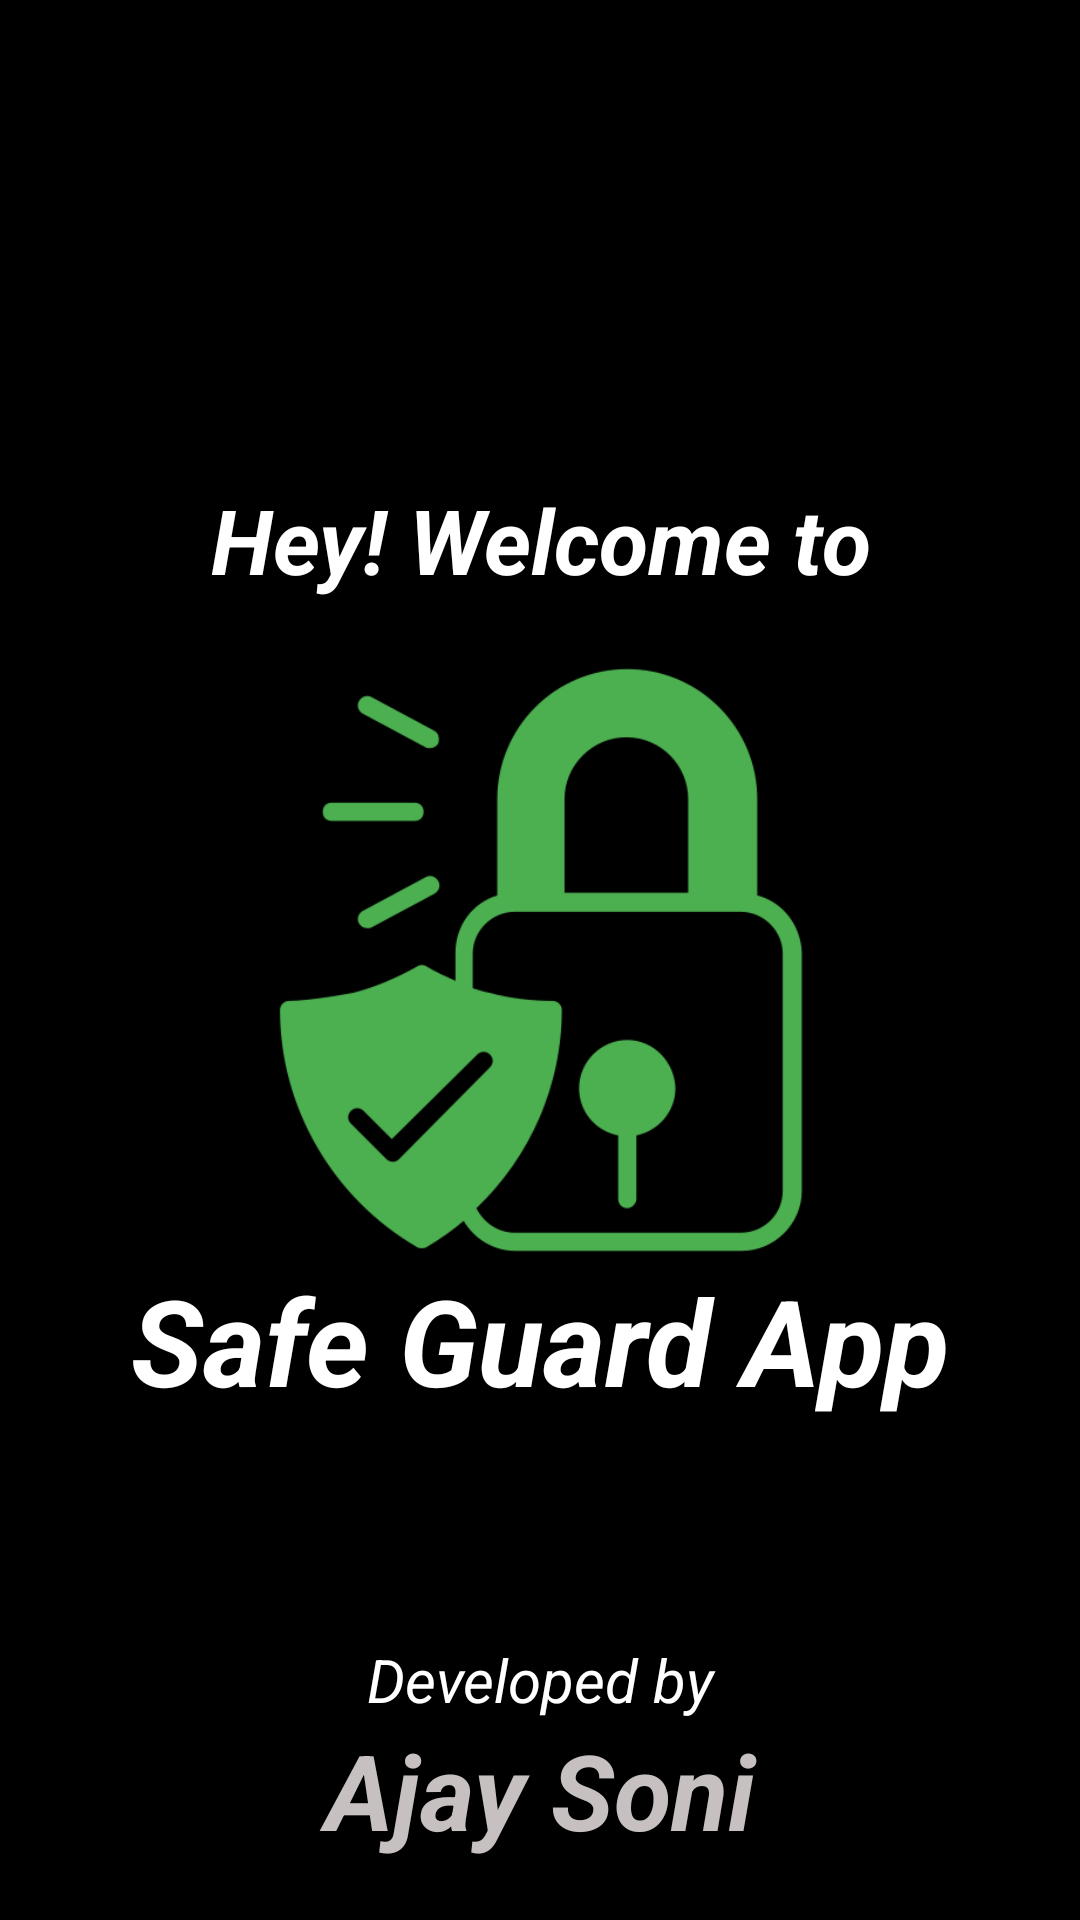

The Android layout XML behind this screen, and the referenced resources:
<!-- AndroidManifest.xml: application theme Theme.SecureGuard -->
<!-- res/layout/activity_splash.xml -->
<?xml version="1.0" encoding="utf-8"?>
<RelativeLayout xmlns:android="http://schemas.android.com/apk/res/android"
    xmlns:app="http://schemas.android.com/apk/res-auto"
    xmlns:tools="http://schemas.android.com/tools"
    android:layout_width="match_parent"
    android:layout_height="match_parent"
    android:background="@color/black"
    tools:context=".SplashActivity">

    <TextView
        android:layout_width="match_parent"
        android:layout_height="wrap_content"
        android:layout_above="@id/imgSplash"
        android:layout_marginBottom="20dp"
        android:text="Hey! Welcome to"
        android:textAlignment="center"
        android:textColor="@color/white"
        android:textSize="30sp"
        android:textStyle="bold|italic" />

    <ImageView
        android:id="@+id/imgSplash"
        android:layout_width="200dp"
        android:layout_height="200dp"
        android:layout_centerInParent="true"
        android:contentDescription="@string/app_name"
        android:src="@drawable/ic_appicon"
        app:tint="#4CAF50" />

    <TextView
        android:id="@+id/txtAppName"
        android:layout_width="wrap_content"
        android:layout_height="wrap_content"
        android:layout_below="@id/imgSplash"
        android:layout_centerInParent="true"
        android:text="Safe Guard App"
        android:textColor="@color/white"
        android:textSize="40sp"
        android:textStyle="bold|italic" />

    <TextView
        android:id="@+id/txtFrom"
        android:layout_width="match_parent"
        android:layout_height="wrap_content"
        android:layout_above="@id/txtDeveloperName"
        android:layout_marginTop="70dp"
        android:text="Developed by"
        android:textAlignment="center"
        android:textColor="@color/white"
        android:textSize="20sp"
        android:textStyle="italic" />

    <TextView
        android:id="@+id/txtDeveloperName"
        android:layout_width="match_parent"
        android:layout_height="wrap_content"
        android:layout_alignParentBottom="true"
        android:layout_marginBottom="20dp"
        android:text="Ajay Soni"
        android:textAlignment="center"
        android:textColor="#C6C0C0"
        android:textSize="35sp"
        android:textStyle="bold|italic" />


</RelativeLayout>
<!-- resources referenced by this layout -->
<resources>
  <color name="black">#FF000000</color>
  <color name="white">#FFFFFFFF</color>
  <!-- drawable ic_appicon: png bitmap (drawable-v24, 21945 bytes) -->
  <string name="app_name">SecureGuard</string>
  <style name="Theme.SecureGuard" parent="Base.Theme.SecureGuard" />
  <style name="Base.Theme.SecureGuard" parent="Theme.Material3.Light.NoActionBar">
          
          
          <item name="colorPrimary">@color/primary_color</item>
          <item name="colorPrimaryDark">@color/secondary_color</item>
          <item name="colorAccent">@color/white</item>
  
      </style>
  <color name="primary_color">#2196F3</color>
  <color name="secondary_color">#027BB1</color>
</resources>
